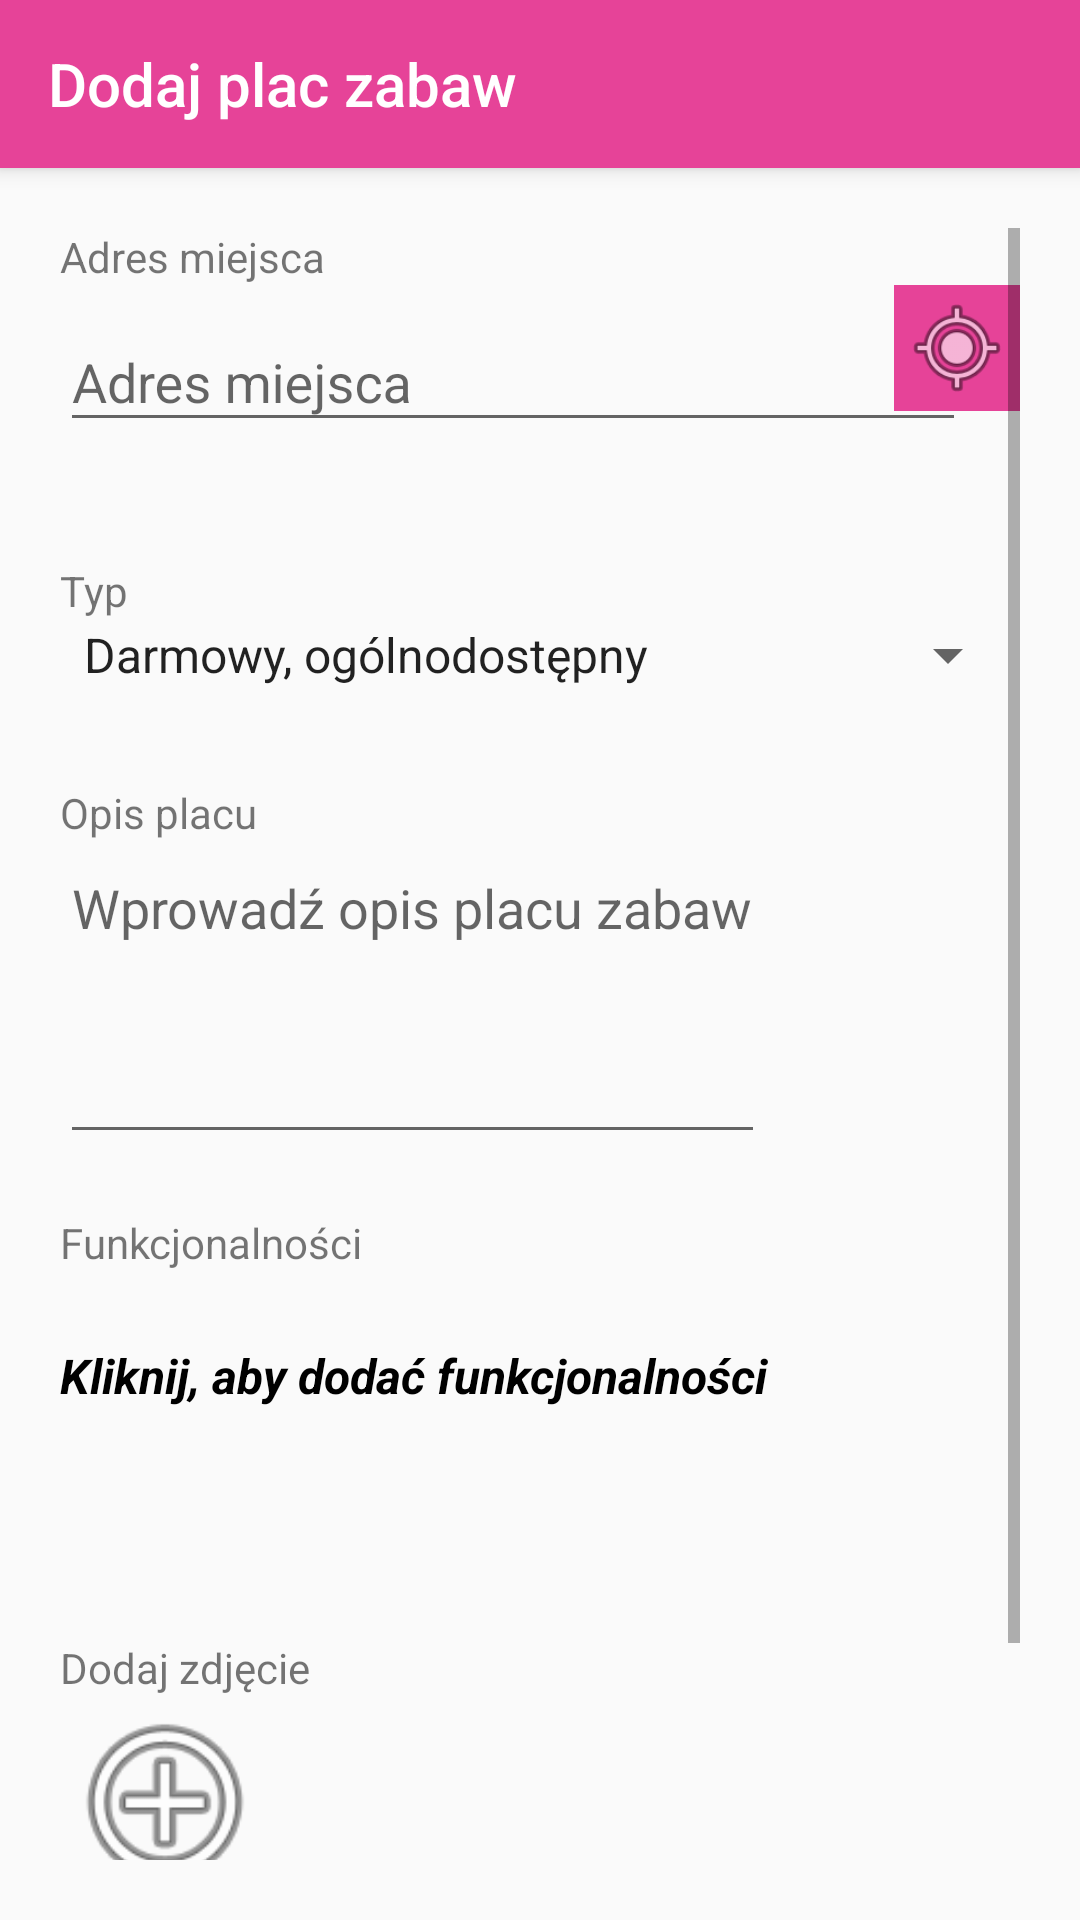

The Android layout XML behind this screen, and the referenced resources:
<!-- AndroidManifest.xml: application theme AppTheme -->
<!-- res/layout/activity_add_playground_screen.xml -->
<?xml version="1.0" encoding="utf-8"?>
<LinearLayout xmlns:android="http://schemas.android.com/apk/res/android"
    xmlns:app="http://schemas.android.com/apk/res-auto"
    xmlns:tools="http://schemas.android.com/tools"
    android:layout_width="match_parent"
    android:layout_height="match_parent"
    tools:context=".AddPlaygroundScreen"
    android:orientation="vertical">

    
    <android.support.v7.widget.Toolbar
        android:id="@+id/my_toolbar"
        android:layout_width="match_parent"
        android:layout_height="?attr/actionBarSize"
        android:background="?attr/colorPrimary"
        android:elevation="4dp"
        android:theme="@style/ThemeOverlay.AppCompat"
        app:popupTheme="@style/ThemeOverlay.AppCompat.Light"
        app:title="@string/title_activity_add_playground_screen"
        app:titleTextColor="#fff" >

    </android.support.v7.widget.Toolbar>

    
    <ScrollView
        android:layout_width="match_parent"
        android:layout_height="wrap_content"
        android:layout_margin="20dp">

        <LinearLayout
            android:id="@+id/scrollView"
            android:layout_width="match_parent"
            android:layout_height="wrap_content"
            android:layout_marginBottom="25dp"
            android:orientation="vertical">

            <TextView
                android:layout_height="fill_parent"
                android:layout_width="wrap_content"
                android:text="@string/prompt_playground_address" />

            
            <RelativeLayout
                android:layout_width="match_parent"
                android:layout_height="wrap_content"
                android:layout_marginBottom="20dp">

                <android.support.design.widget.TextInputLayout
                    android:layout_width="302dp"
                    android:layout_height="wrap_content"
                    android:layout_alignParentStart="true"
                    android:layout_alignParentTop="true">

                    <AutoCompleteTextView
                        android:id="@+id/address"
                        android:layout_width="match_parent"
                        android:layout_height="wrap_content"
                        android:hint="@string/prompt_playground_address"
                        android:inputType="text"
                        android:maxLines="1"
                        android:singleLine="true" />

                </android.support.design.widget.TextInputLayout>

                <ImageButton
                    android:layout_width="42dp"
                    android:layout_height="42dp"
                    android:layout_alignParentEnd="true"
                    android:layout_alignParentTop="true"
                    android:adjustViewBounds="true"
                    android:background="@color/colorPrimary"
                    android:padding="3dp"
                    android:scaleType="fitCenter"
                    android:onClick="onLocationButtonClick"
                    android:src="@android:drawable/ic_menu_mylocation" />
            </RelativeLayout>


            <TextView
                android:layout_height="fill_parent"
                android:layout_width="wrap_content"
                android:layout_marginTop="20dp"
                android:text="@string/type" />

            <Spinner
                android:id="@+id/playground_type_spinner"
                android:layout_width="match_parent"
                android:layout_height="wrap_content"
                android:entries="@array/playground_types_array"/>

            <android.support.design.widget.TextInputLayout
                android:layout_width="match_parent"
                android:layout_height="wrap_content">

                <AutoCompleteTextView
                    android:id="@+id/price_view"
                    android:layout_width="match_parent"
                    android:layout_height="wrap_content"
                    android:hint="@string/prompt_price"
                    android:inputType="number"
                    android:maxLines="1"
                    android:singleLine="true"
                    android:visibility="gone"/>
            </android.support.design.widget.TextInputLayout>

            <TextView
                android:layout_height="fill_parent"
                android:layout_width="wrap_content"
                android:layout_marginTop="20dp"
                android:text="@string/playground_description_hint" />

            <EditText
                android:id="@+id/playground_description_edit_view"
                android:gravity="start"
                android:layout_height="fill_parent"
                android:layout_width="wrap_content"
                android:maxLines="4"
                android:lines="4"
                android:hint="@string/playground_description_input" />


            <TextView
                android:layout_height="fill_parent"
                android:layout_width="wrap_content"
                android:layout_marginTop="20dp"
                android:text="@string/playground_functionalities_hint" />

            <TextView
                android:id="@+id/functionalities_text_view"
                android:gravity="start"
                android:layout_height="fill_parent"
                android:layout_width="wrap_content"
                android:maxLines="4"
                android:lines="4"
                android:textColor="@color/colorStandardText"
                android:textSize="16sp"
                android:textStyle="bold|italic"
                android:onClick="onFunctionalitiesListClick"
                android:layout_marginTop="24dp"
                android:text="@string/click_to_add_functionalities" />

            <TextView
                android:layout_height="fill_parent"
                android:layout_width="wrap_content"
                android:layout_marginTop="20dp"
                android:text="@string/add_photo_hint" />

            <HorizontalScrollView
                android:layout_width="wrap_content"
                android:layout_height="wrap_content">
                <LinearLayout
                    android:layout_width="wrap_content"
                    android:layout_height="wrap_content"
                    android:orientation="horizontal">
                    <LinearLayout
                        android:layout_width="wrap_content"
                        android:layout_height="wrap_content"
                        android:orientation="horizontal"
                        android:id="@+id/gallery">
                    </LinearLayout>
                    <ImageButton
                        android:layout_width="70dp"
                        android:layout_height="70dp"
                        android:layout_gravity="center"
                        android:background="@android:color/transparent"
                        android:src="@android:drawable/ic_menu_add"
                        android:scaleType="fitXY"
                        android:onClick="onAddPhotoClick" />
                </LinearLayout>
            </HorizontalScrollView>

            <Button
                android:id="@+id/send_button"
                style="?android:textAppearanceSmall"
                android:layout_width="match_parent"
                android:layout_height="42dp"
                android:layout_marginTop="16dp"
                android:background="@color/button_red"
                android:fontFamily="@font/roboto"
                android:textStyle="bold"
                android:textColor="#fff"
                android:onClick="onSendButtonClick"
                android:layout_marginBottom="10dp"
                android:drawableStart="@android:drawable/ic_menu_send"
                android:drawablePadding="20dp"
                android:scaleType="fitStart"
                android:adjustViewBounds="true"
                android:text="@string/action_add"
                android:textAlignment="center"
                android:paddingHorizontal="50dp" />


        </LinearLayout>


    </ScrollView>

</LinearLayout>
<!-- resources referenced by this layout -->
<resources>
  <string-array name="playground_types_array">\
          <item>Darmowy, ogólnodostępny</item>
          <item>Płatny, ogólnodostępny</item>
          <item>Płatny, potrzebna rezerwacja</item>
      </string-array>
  <color name="button_red">#c00</color>
  <color name="colorPrimary">#e64398</color>
  <color name="colorStandardText">#000</color>
  <string name="action_add">Dodaj</string>
  <string name="add_photo_hint">Dodaj zdjęcie</string>
  <string name="click_to_add_functionalities">Kliknij, aby dodać funkcjonalności</string>
  <string name="playground_description_hint">Opis placu</string>
  <string name="playground_description_input">Wprowadź opis placu zabaw</string>
  <string name="playground_functionalities_hint">Funkcjonalności</string>
  <string name="prompt_playground_address">Adres miejsca</string>
  <string name="prompt_price">Cena</string>
  <string name="title_activity_add_playground_screen">Dodaj plac zabaw</string>
  <string name="type">Typ</string>
  <style name="AppTheme" parent="Theme.AppCompat.Light.NoActionBar">
          
          <item name="colorPrimary">@color/colorPrimary</item>
          <item name="colorPrimaryDark">@color/colorPrimaryDark</item>
          <item name="colorAccent">@color/colorAccent</item>
      </style>
  <color name="colorPrimaryDark">#610d39</color>
  <color name="colorAccent">#5d97b0</color>
</resources>
